Run: headless pygame with SDL's dummy video driver; simulated clock (each Clock.tick advances the game by its frame time, no real sleeping); random seed 0; keys injected as events and as key.get_pressed() state; no mouse input.
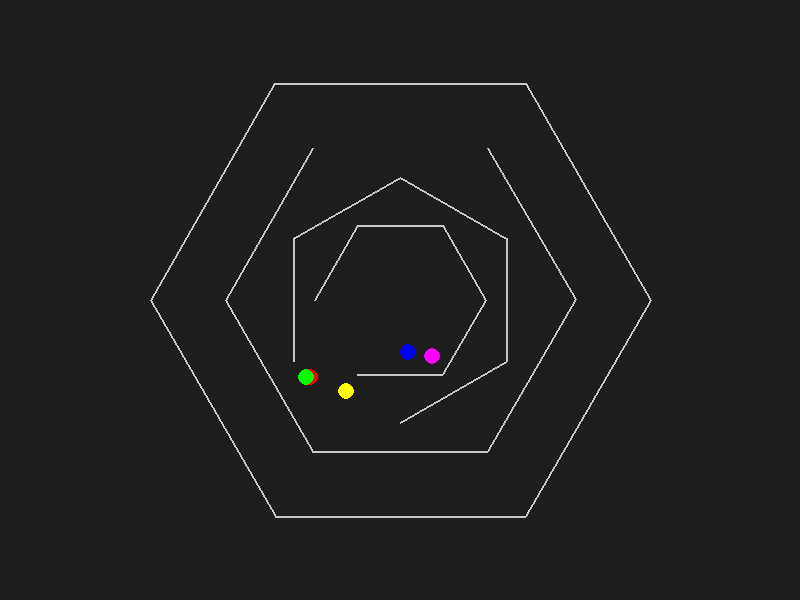
Frame 1 of 4 · flips 1–60 · no input
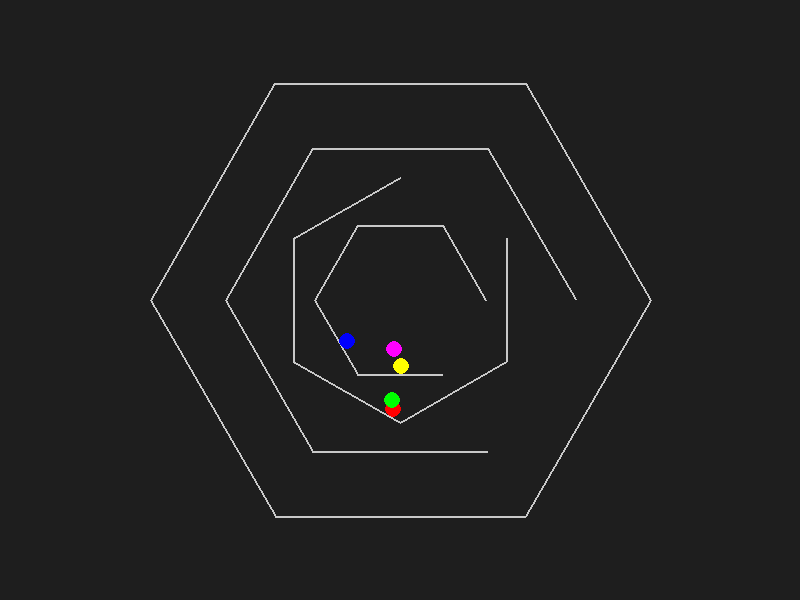
Frame 2 of 4 · flips 61–180 · tapped SPACE, RETURN · held RIGHT (→), D
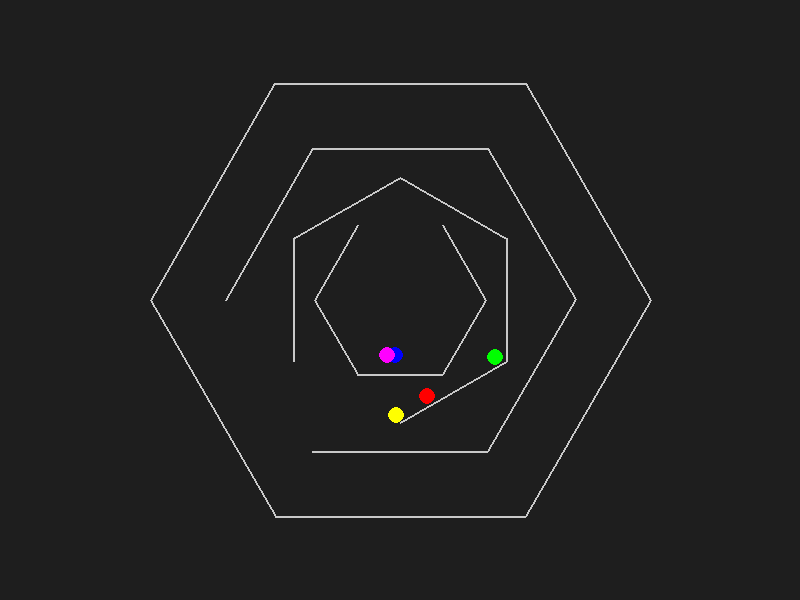
Frame 3 of 4 · flips 181–300 · held DOWN (↓), S
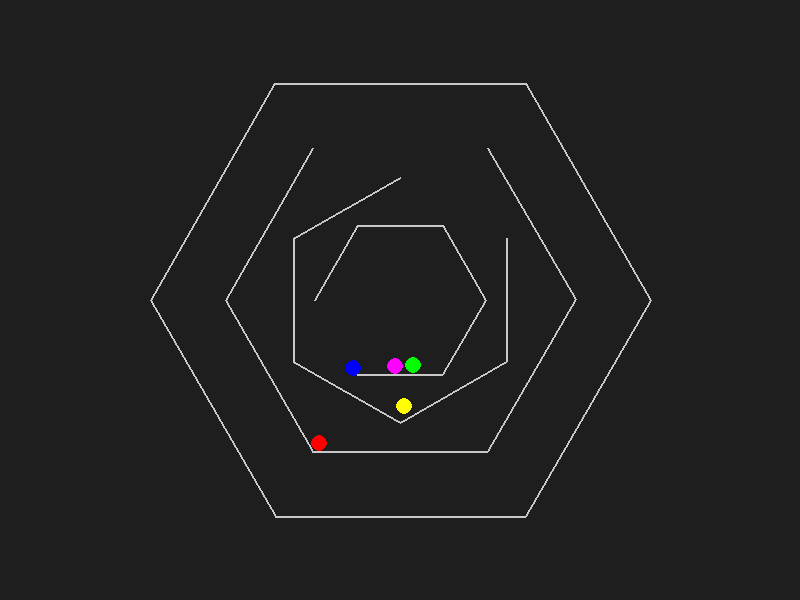
Frame 4 of 4 · flips 301–420 · held LEFT (←), A, UP (↑), W

The pygame program that drew these frames:

import sys
import math
import random
import pygame

# 可调参数
WIDTH, HEIGHT = 800, 600
FPS = 60
GRAVITY = 0.4         # 重力强度
FRICTION = 0.995      # 摩擦系数
NUM_BALLS = 5         # 小球数量
BALL_RADIUS = 8

NUM_HEX = 4           # 六边形数量（最外层完整，其余随机缺失一面）
HEX_BASE_SIZE = 250   # 最外层六边形半径
# 每层缩放比例（内层更小）
HEX_SCALE = 0.7

# 每个六边形的旋转速度（单位：度/帧）
HEX_ROT_SPEEDS = [0, 1.0, -1.5, 2.0]  # 外层为0（固定），内层各不相同

# 定义颜色
BG_COLOR = (30, 30, 30)
HEX_COLOR = (200, 200, 200)
BALL_COLORS = [
    (255, 0, 0),
    (0, 255, 0),
    (0, 0, 255),
    (255, 255, 0),
    (255, 0, 255)
]

pygame.init()
screen = pygame.display.set_mode((WIDTH, HEIGHT))
pygame.display.set_caption("Nested Rotating Hexagons with Bouncing Balls")
clock = pygame.time.Clock()

# 辅助函数：计算点到线段的距离及最近点
def line_point_distance(p, a, b):
    ax, ay = a
    bx, by = b
    px, py = p
    vx = bx - ax
    vy = by - ay
    mag = vx*vx + vy*vy
    if mag == 0:
        return math.hypot(px-ax, py-ay), a
    u = ((px-ax)*vx + (py-ay)*vy) / mag
    u = max(0, min(1, u))
    closest = (ax + u*vx, ay + u*vy)
    return math.hypot(px-closest[0], py-closest[1]), closest

# 六边形类
class Hexagon:
    def __init__(self, center, radius, rot_speed, missing_edge=None):
        self.center = center
        self.radius = radius
        self.angle = 0  # 当前旋转角度，单位度
        self.rot_speed = rot_speed
        self.missing_edge = missing_edge  # None 表示无缺失

    def update(self):
        self.angle = (self.angle + self.rot_speed) % 360

    def get_vertices(self):
        cx, cy = self.center
        vertices = []
        for i in range(6):
            theta = math.radians(self.angle + i * 60)
            x = cx + self.radius * math.cos(theta)
            y = cy + self.radius * math.sin(theta)
            vertices.append((x, y))
        return vertices

    def draw(self, surface):
        vertices = self.get_vertices()
        for i in range(6):
            if self.missing_edge is not None and i == self.missing_edge:
                continue
            start = vertices[i]
            end = vertices[(i+1)%6]
            pygame.draw.line(surface, HEX_COLOR, start, end, 2)

# 小球类
class Ball:
    def __init__(self, pos, vel, color, radius=BALL_RADIUS):
        self.pos = list(pos)
        self.vel = list(vel)
        self.color = color
        self.radius = radius

    def update(self):
        # 应用重力
        self.vel[1] += GRAVITY
        # 更新位置
        self.pos[0] += self.vel[0]
        self.pos[1] += self.vel[1]
        # 应用摩擦
        self.vel[0] *= FRICTION
        self.vel[1] *= FRICTION

    def draw(self, surface):
        pygame.draw.circle(surface, self.color, (int(self.pos[0]), int(self.pos[1])), self.radius)

    def collide_with_line(self, a, b):
        # 检测小球与线段 a->b 的碰撞
        dist, closest = line_point_distance(self.pos, a, b)
        if dist < self.radius:
            # 计算法向量
            ax, ay = a
            bx, by = b
            lx = bx - ax
            ly = by - ay
            # 法向量（垂直于线段）
            nx = -ly
            ny = lx
            norm = math.hypot(nx, ny)
            if norm == 0:
                return
            nx /= norm
            ny /= norm

            # 碰撞反弹: 如果小球正朝向墙体运动，则反弹
            dot = self.vel[0]*nx + self.vel[1]*ny
            if dot < 0:
                self.vel[0] -= 2 * dot * nx
                self.vel[1] -= 2 * dot * ny
                # 将小球移动到碰撞边缘以防穿透
                overlap = self.radius - dist
                self.pos[0] += nx * overlap
                self.pos[1] += ny * overlap

# 创建多个六边形（最外层无缺失，其余每个随机缺失一个边）
def create_hexagons():
    center = (WIDTH/2, HEIGHT/2)
    hexagons = []
    radius = HEX_BASE_SIZE
    for i in range(NUM_HEX):
        rot_speed = HEX_ROT_SPEEDS[i] if i < len(HEX_ROT_SPEEDS) else 1.0
        # 外层六边形完整，其它随机缺失一面
        missing_edge = None if i == 0 else random.randint(0, 5)
        hexagons.append(Hexagon(center, radius, rot_speed, missing_edge))
        radius *= HEX_SCALE
    return hexagons

# 创建小球，初始位置在最内层六边形内（随机）
def create_balls(inner_hex):
    balls = []
    center = inner_hex.center
    for i in range(NUM_BALLS):
        # 随机在最内层六边形内部生成点（简单使用圆形区域近似内嵌六边形）
        angle = random.uniform(0, 2*math.pi)
        r = random.uniform(0, inner_hex.radius * 0.8)
        pos = (center[0] + r * math.cos(angle), center[1] + r * math.sin(angle))
        vel = (random.uniform(-2,2), random.uniform(-2,2))
        color = BALL_COLORS[i % len(BALL_COLORS)]
        balls.append(Ball(pos, vel, color))
    return balls

def main():
    hexagons = create_hexagons()
    balls = create_balls(hexagons[-1])
    
    running = True
    while running:
        dt = clock.tick(FPS)
        for event in pygame.event.get():
            if event.type == pygame.QUIT:
                running = False

        # 更新六边形旋转
        for hexagon in hexagons:
            hexagon.update()

        # 更新小球位置
        for ball in balls:
            ball.update()
            # 对每个六边形的各条边进行碰撞检测
            for hexagon in hexagons:
                vertices = hexagon.get_vertices()
                for i in range(6):
                    # 如果该边缺失则跳过
                    if hexagon.missing_edge is not None and i == hexagon.missing_edge:
                        continue
                    a = vertices[i]
                    b = vertices[(i+1)%6]
                    ball.collide_with_line(a, b)

        screen.fill(BG_COLOR)
        # 绘制六边形（从外到内绘制，保证内层在上面）
        for hexagon in hexagons:
            hexagon.draw(screen)
        # 绘制小球
        for ball in balls:
            ball.draw(screen)

        pygame.display.flip()

    pygame.quit()
    sys.exit()

if __name__ == "__main__":
    main()
